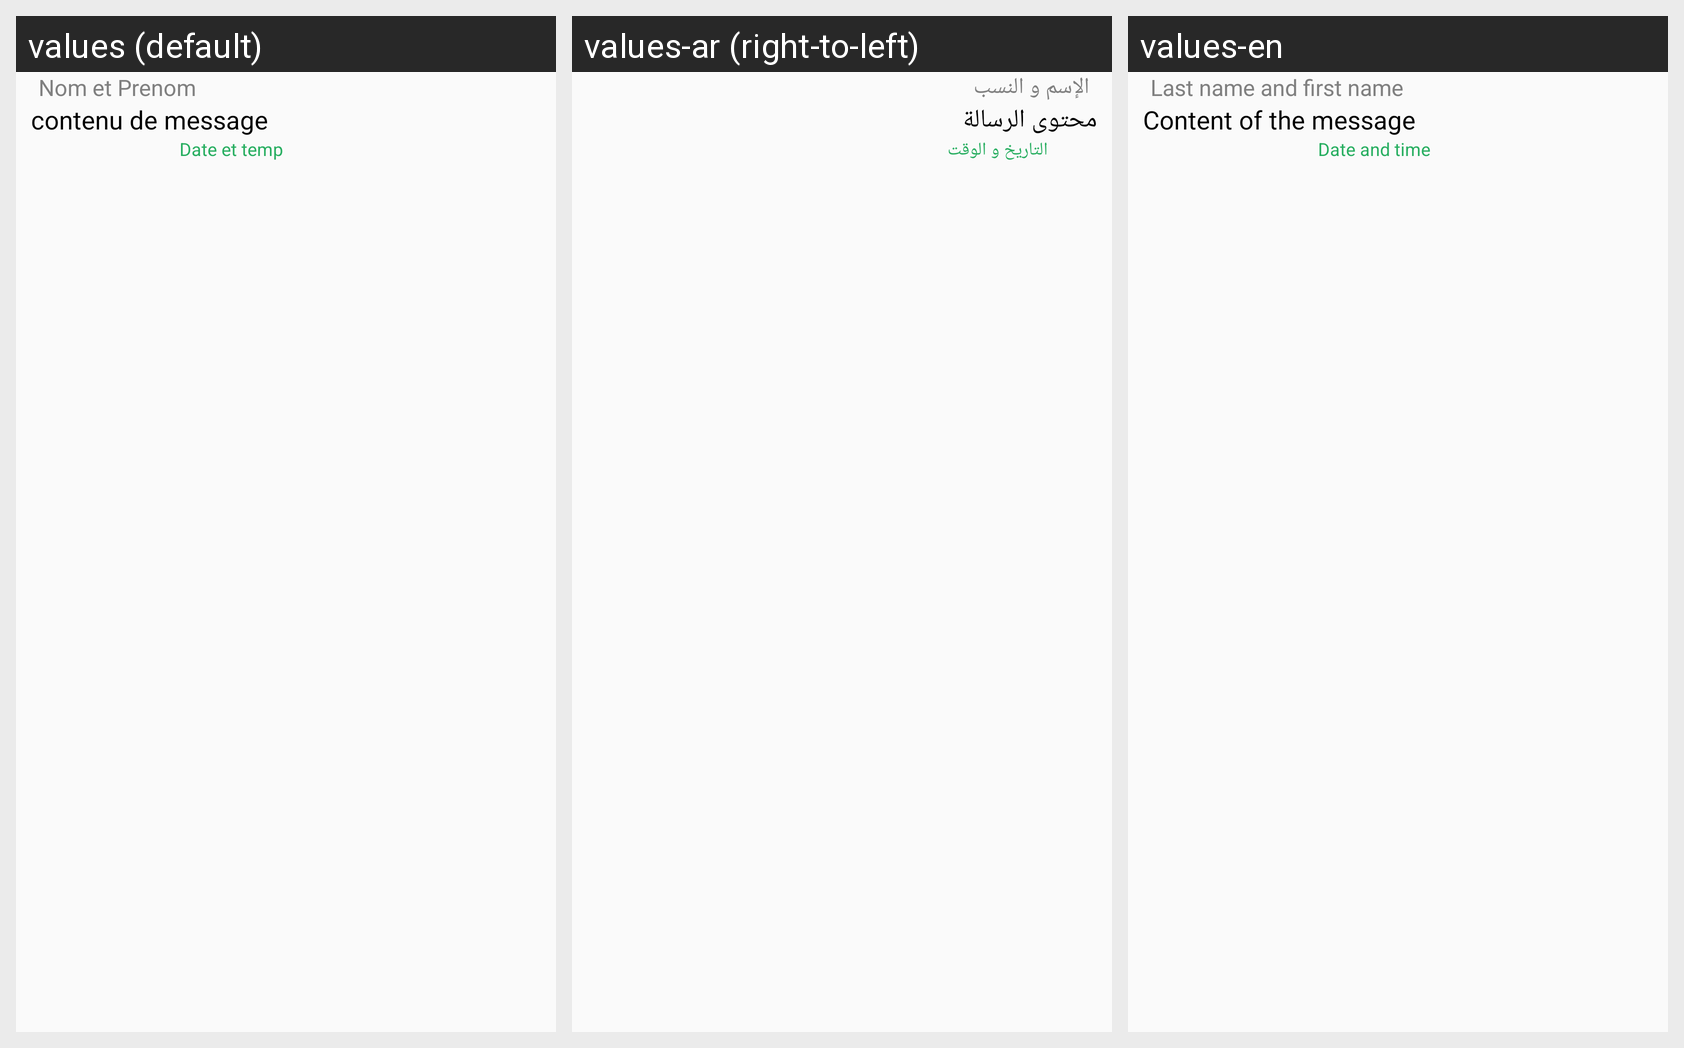

Translations of the strings shown on this Android screen, per locale in the grid:
Android screen res/layout/chat_msg_row.xml rendered under 3 locales, left to right: values (default), values-ar (right-to-left), values-en. Device: Nexus 5 (rendered at 1080×1920; each locale shown at half size, 540×960, under a caption strip naming it); theme Theme.AppCompat.Light.NoActionBar.
Strings drawn on this screen, with the default value and each locale's value (text and hints the layout hard-codes, and strings that could not be matched under every locale, appear in the picture but are not listed):

nom_utilisatuer
  values: Nom et Prenom
  values-ar: الإسم و النسب
  values-en: Last name and first name

contenu_de_message
  values: contenu de message
  values-ar: محتوى الرسالة
  values-en: Content of the message

date_et_temp
  values: Date et temp
  values-ar: التاريخ و الوقت
  values-en: Date and time
